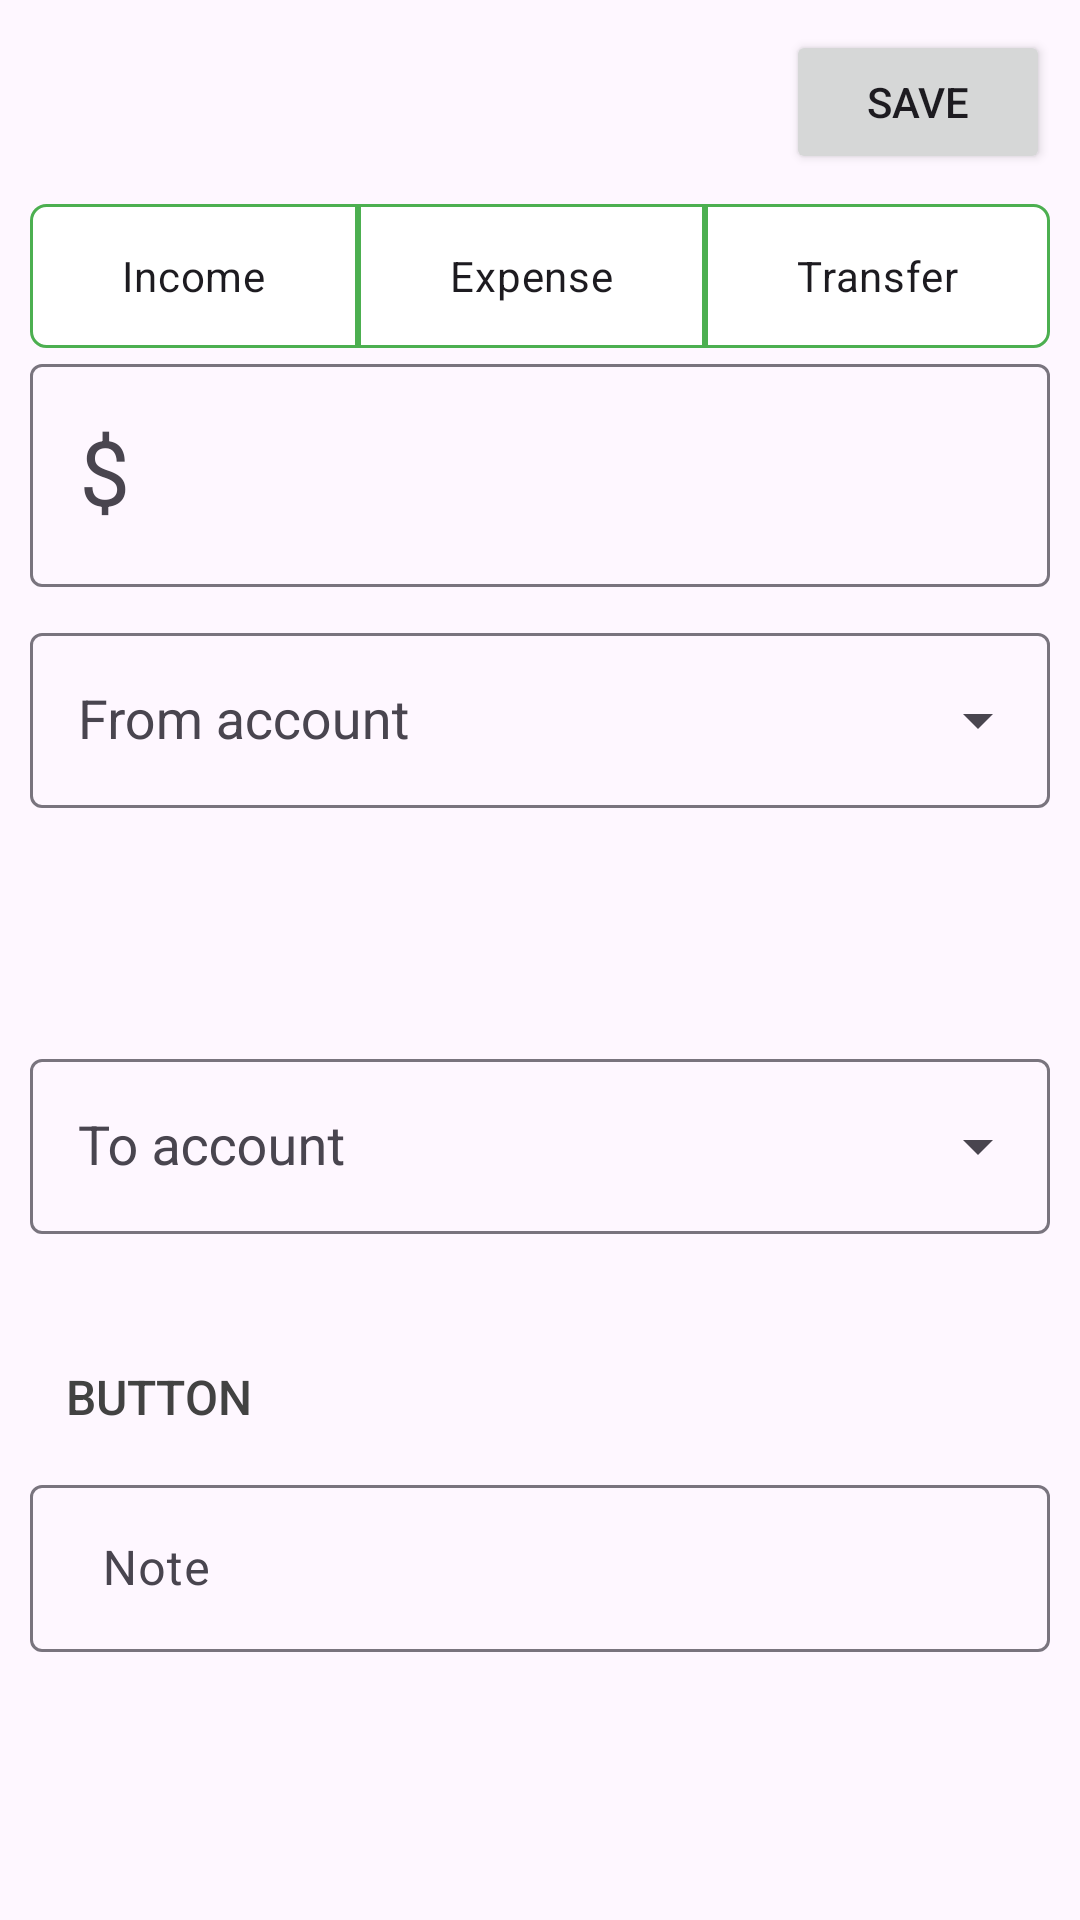

Here is an Android app screen rendered from its layout file. Give the layout XML and the strings, colors and styles it references.
<!-- AndroidManifest.xml: application theme Theme.BudgetTracker -->
<!-- res/layout/fragment_transfer.xml -->
<?xml version="1.0" encoding="utf-8"?>
<androidx.constraintlayout.widget.ConstraintLayout xmlns:android="http://schemas.android.com/apk/res/android"
    xmlns:app="http://schemas.android.com/apk/res-auto"
    xmlns:tools="http://schemas.android.com/tools"
    android:layout_width="match_parent"
    android:layout_height="match_parent"
    tools:context=".operations.transfer.TransferFragment">

    <androidx.constraintlayout.widget.ConstraintLayout
        android:id="@+id/linearLayout2"
        android:layout_width="match_parent"
        android:layout_height="wrap_content"
        android:paddingTop="10dp"
        app:layout_constraintEnd_toEndOf="parent"
        app:layout_constraintStart_toStartOf="parent"
        app:layout_constraintTop_toTopOf="parent">

        <Button
            android:id="@+id/back"
            style="@android:style/Widget.Material.Button.Borderless"
            android:layout_width="wrap_content"
            android:layout_height="wrap_content"
            app:icon="@drawable/baseline_arrow_back_24"
            app:iconSize="30dp"
            app:iconTint="@color/cardview_dark_background"
            app:layout_constraintBottom_toBottomOf="parent"
            app:layout_constraintStart_toStartOf="parent"
            app:layout_constraintTop_toTopOf="parent" />

        <Button
            android:id="@+id/save"
            android:layout_width="wrap_content"
            android:layout_height="match_parent"
            android:layout_marginEnd="10dp"
            android:text="Save"
            app:cornerRadius="5dp"
            app:layout_constraintBottom_toBottomOf="parent"
            app:layout_constraintEnd_toEndOf="parent"
            app:layout_constraintTop_toTopOf="parent" />

    </androidx.constraintlayout.widget.ConstraintLayout>

    <ScrollView
        android:layout_width="0dp"
        android:layout_height="0dp"
        android:layout_weight="1"
        app:layout_constraintBottom_toBottomOf="parent"
        app:layout_constraintEnd_toEndOf="parent"
        app:layout_constraintStart_toStartOf="parent"
        app:layout_constraintTop_toBottomOf="@+id/linearLayout2">

        <androidx.constraintlayout.widget.ConstraintLayout
            android:layout_width="match_parent"
            android:layout_height="wrap_content">

            <LinearLayout
                android:id="@+id/topBar"
                android:layout_width="match_parent"
                android:layout_height="wrap_content"
                android:orientation="vertical"
                android:paddingStart="10dp"
                android:paddingTop="10dp"
                android:paddingEnd="10dp"
                app:layout_constraintEnd_toEndOf="parent"
                app:layout_constraintStart_toStartOf="parent"
                app:layout_constraintTop_toTopOf="parent">

                <RadioGroup
                    android:id="@+id/radioGroup"
                    android:layout_width="match_parent"
                    android:layout_height="match_parent"
                    android:orientation="horizontal">

                    <RadioButton
                        android:id="@+id/incomeButton"
                        android:layout_width="wrap_content"
                        android:layout_height="wrap_content"
                        android:layout_weight="1"
                        android:background="@drawable/left_radiobutton_selector"
                        android:button="@android:color/transparent"
                        android:gravity="center"
                        android:text="Income" />

                    <RadioButton
                        android:id="@+id/expenseButton"
                        android:layout_width="wrap_content"
                        android:layout_height="wrap_content"
                        android:layout_weight="1"
                        android:background="@drawable/center_radiobutton_selector"
                        android:button="@android:color/transparent"
                        android:gravity="center"
                        android:text="Expense" />

                    <RadioButton
                        android:id="@+id/transferButton"
                        android:layout_width="wrap_content"
                        android:layout_height="wrap_content"
                        android:layout_weight="1"
                        android:background="@drawable/right_radiobutton_selector"
                        android:button="@android:color/transparent"
                        android:gravity="center"
                        android:text="Transfer" />
                </RadioGroup>

                <com.google.android.material.textfield.TextInputLayout
                    style="@style/ThemeOverlay.Material3.AutoCompleteTextView.OutlinedBox"
                    android:layout_width="match_parent"
                    android:layout_height="wrap_content"
                    android:hint="$">

                    <com.google.android.material.textfield.TextInputEditText
                        android:id="@+id/amount"
                        android:layout_width="match_parent"
                        android:layout_height="wrap_content"
                        android:layout_marginTop="10dp"
                        android:ems="10"
                        android:inputType="number|numberDecimal"
                        android:textSize="30sp" />

                </com.google.android.material.textfield.TextInputLayout>


            </LinearLayout>

            <LinearLayout
                android:id="@+id/bottomBar"
                android:layout_width="0dp"
                android:layout_height="wrap_content"
                android:orientation="vertical"
                android:padding="10dp"
                app:layout_constraintBottom_toBottomOf="parent"
                app:layout_constraintEnd_toEndOf="parent"
                app:layout_constraintStart_toStartOf="parent"
                app:layout_constraintTop_toBottomOf="@+id/topBar">

                <LinearLayout
                    android:layout_width="match_parent"
                    android:layout_height="wrap_content"
                    android:orientation="vertical">

                    <com.google.android.material.textfield.TextInputLayout
                        android:id="@+id/accountFrom"
                        style="@style/Widget.Material3.TextInputLayout.OutlinedBox.ExposedDropdownMenu"
                        android:layout_width="match_parent"
                        android:layout_height="match_parent"
                        android:layout_weight="5"
                        android:hint="From account"
                        app:errorEnabled="true">

                        <com.google.android.material.textfield.MaterialAutoCompleteTextView
                            android:id="@+id/accountTypeFrom"
                            android:layout_width="match_parent"
                            android:layout_height="wrap_content"
                            style="@style/Widget.MaterialComponents.TextInputLayout.OutlinedBox.ExposedDropdownMenu"
                            android:inputType="none"
                            android:textSize="18sp" />

                    </com.google.android.material.textfield.TextInputLayout>

                    <Button
                        android:id="@+id/swap"
                        style="@style/Widget.AppCompat.Button.Borderless"
                        android:layout_width="match_parent"
                        android:layout_height="match_parent"
                        android:layout_marginBottom="10dp"
                        android:layout_weight="1"
                        android:paddingLeft="0dp"
                        android:paddingTop="10dp"
                        android:paddingRight="0dp"
                        android:paddingBottom="0dp"
                        android:scaleX="1.2"
                        android:scaleY="1.2"
                        app:icon="@drawable/vertical_swap_icon"
                        app:iconGravity="textTop"
                        app:iconSize="20dp"
                        app:iconTint="@color/cardview_dark_background" />

                    <com.google.android.material.textfield.TextInputLayout
                        android:id="@+id/accountTo"
                        style="@style/Widget.Material3.TextInputLayout.OutlinedBox.ExposedDropdownMenu"
                        android:layout_width="match_parent"
                        android:layout_height="match_parent"
                        android:layout_marginBottom="10dp"
                        android:layout_weight="5"
                        android:hint="To account"
                        app:errorEnabled="true">

                        <com.google.android.material.textfield.MaterialAutoCompleteTextView
                            android:id="@+id/accountTypeTo"
                            style="@style/Widget.MaterialComponents.TextInputLayout.OutlinedBox.ExposedDropdownMenu"
                            android:layout_width="match_parent"
                            android:layout_height="wrap_content"
                            android:inputType="none"
                            android:textSize="18sp" />

                    </com.google.android.material.textfield.TextInputLayout>
                </LinearLayout>

                <Button
                    android:id="@+id/dateButton"
                    style="@style/Widget.AppCompat.Button.Borderless"
                    android:layout_width="match_parent"
                    android:layout_height="wrap_content"
                    android:drawableLeft="@drawable/calendar_icon"
                    android:text="Button"
                    android:textAlignment="viewStart"
                    android:textColor="@color/cardview_dark_background"
                    android:textSize="16sp" />

                <com.google.android.material.textfield.TextInputLayout
                    style="@style/ThemeOverlay.Material3.AutoCompleteTextView.OutlinedBox"
                    android:layout_width="match_parent"
                    android:layout_height="wrap_content">

                    <com.google.android.material.textfield.TextInputEditText
                        android:id="@+id/note"
                        android:layout_width="match_parent"
                        android:layout_height="wrap_content"
                        android:drawableStart="@drawable/note_icon"
                        android:drawablePadding="10dp"
                        android:ems="10"
                        android:hint="@string/note"
                        android:inputType="text"
                        android:paddingStart="24dp" />

                </com.google.android.material.textfield.TextInputLayout>


            </LinearLayout>
        </androidx.constraintlayout.widget.ConstraintLayout>
    </ScrollView>
</androidx.constraintlayout.widget.ConstraintLayout>
<!-- resources referenced by this layout -->
<resources>
  <!-- drawable center_radiobutton_selector (drawable) -->
  <?xml version="1.0" encoding="utf-8"?>
  <selector xmlns:android="http://schemas.android.com/apk/res/android">
      <item android:drawable="@drawable/center_radiobutton_checked" android:state_checked="true"/>
      <item android:drawable="@drawable/center_radiobutton_unchecked" android:state_checked="false"/>
  </selector>
  <!-- drawable left_radiobutton_selector (drawable) -->
  <?xml version="1.0" encoding="utf-8"?>
  <selector xmlns:android="http://schemas.android.com/apk/res/android">
      <item android:drawable="@drawable/left_radiobutton_checked" android:state_checked="true"/>
      <item android:drawable="@drawable/left_radiobutton_unchecked" android:state_checked="false"/>
  </selector>
  <!-- drawable right_radiobutton_selector (drawable) -->
  <?xml version="1.0" encoding="utf-8"?>
  <selector xmlns:android="http://schemas.android.com/apk/res/android">
      <item android:drawable="@drawable/right_radiobutton_checked" android:state_checked="true"/>
      <item android:drawable="@drawable/right_radiobutton_unchecked" android:state_checked="false"/>
  </selector>
  <string name="note">Note</string>
  <style name="Theme.BudgetTracker" parent="Base.Theme.BudgetTracker" />
  <!-- drawable center_radiobutton_checked (drawable) -->
  <?xml version="1.0" encoding="utf-8"?>
  <shape android:shape="rectangle" xmlns:android="http://schemas.android.com/apk/res/android">
      <solid android:color="?android:attr/statusBarColor"/>
  </shape>
  <!-- drawable center_radiobutton_unchecked (drawable) -->
  <?xml version="1.0" encoding="utf-8"?>
  <shape android:shape="rectangle" xmlns:android="http://schemas.android.com/apk/res/android">
      <solid android:color="@color/white"/>
      <stroke android:color="?android:attr/statusBarColor" android:width="1dp"/>
  </shape>
  <!-- drawable left_radiobutton_checked (drawable) -->
  <?xml version="1.0" encoding="utf-8"?>
  <shape android:shape="rectangle" xmlns:android="http://schemas.android.com/apk/res/android">
      <solid android:color="?android:attr/statusBarColor"/>
      <corners android:topLeftRadius="5dp" android:bottomLeftRadius="5dp"/>
  </shape>
  <!-- drawable left_radiobutton_unchecked (drawable) -->
  <?xml version="1.0" encoding="utf-8"?>
  <shape android:shape="rectangle" xmlns:android="http://schemas.android.com/apk/res/android">
      <solid android:color="@color/white"/>
      <corners android:topLeftRadius="5dp" android:bottomLeftRadius="5dp"/>
      <stroke android:color="?android:attr/statusBarColor" android:width="1dp"/>
  </shape>
  <!-- drawable right_radiobutton_checked (drawable) -->
  <?xml version="1.0" encoding="utf-8"?>
  <shape android:shape="rectangle" xmlns:android="http://schemas.android.com/apk/res/android">
      <solid android:color="?android:attr/statusBarColor"/>
      <corners android:topRightRadius="5dp" android:bottomRightRadius="5dp"/>
  </shape>
  <!-- drawable right_radiobutton_unchecked (drawable) -->
  <?xml version="1.0" encoding="utf-8"?>
  <shape android:shape="rectangle" xmlns:android="http://schemas.android.com/apk/res/android">
      <solid android:color="@color/white"/>
      <corners android:topRightRadius="5dp" android:bottomRightRadius="5dp"/>
      <stroke android:color="?android:attr/statusBarColor" android:width="1dp"/>
  </shape>
  <color name="white">#FFFFFFFF</color>
  <color name="black">#FF000000</color>
</resources>
